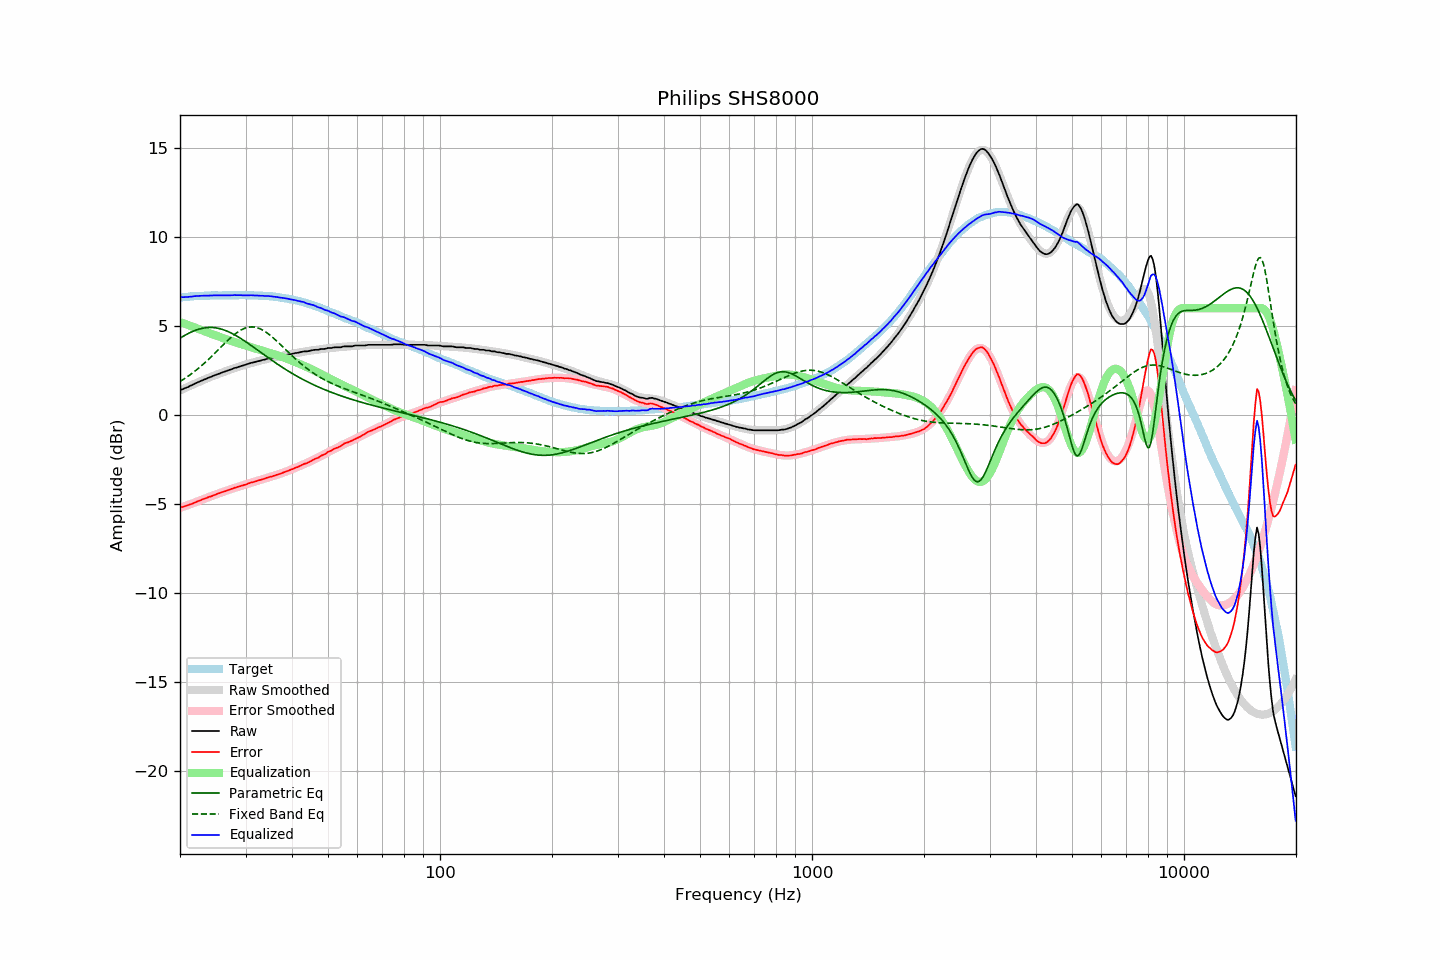

Values plotted in this chart, from the file beside it:
frequency, raw, error, smoothed, error_smoothed, equalization, parametric_eq, fixed_band_eq, equalized_raw, equalized_smoothed, target
20.00, 1.39, -5.21, 1.38, -5.22, 5.22, 4.31, 1.88, 6.61, 6.60, 6.60
20.20, 1.43, -5.18, 1.42, -5.19, 5.19, 4.37, 1.94, 6.62, 6.61, 6.61
20.40, 1.46, -5.16, 1.46, -5.15, 5.15, 4.42, 1.99, 6.62, 6.62, 6.62
20.61, 1.50, -5.13, 1.50, -5.12, 5.12, 4.47, 2.05, 6.62, 6.63, 6.63
20.81, 1.54, -5.09, 1.55, -5.09, 5.09, 4.52, 2.11, 6.63, 6.63, 6.63
21.02, 1.57, -5.07, 1.59, -5.06, 5.06, 4.57, 2.17, 6.63, 6.64, 6.64
21.23, 1.62, -5.03, 1.63, -5.02, 5.02, 4.62, 2.24, 6.64, 6.65, 6.65
21.44, 1.66, -5.01, 1.67, -4.99, 4.99, 4.66, 2.30, 6.65, 6.66, 6.67
21.66, 1.70, -4.97, 1.71, -4.96, 4.96, 4.70, 2.37, 6.66, 6.66, 6.67
21.87, 1.75, -4.92, 1.75, -4.92, 4.92, 4.73, 2.44, 6.67, 6.67, 6.68
22.09, 1.79, -4.88, 1.79, -4.89, 4.89, 4.77, 2.51, 6.68, 6.68, 6.68
22.31, 1.83, -4.85, 1.83, -4.85, 4.85, 4.80, 2.59, 6.69, 6.68, 6.68
22.54, 1.87, -4.81, 1.87, -4.82, 4.82, 4.83, 2.66, 6.69, 6.69, 6.68
22.76, 1.91, -4.78, 1.91, -4.78, 4.78, 4.85, 2.74, 6.69, 6.69, 6.69
22.99, 1.95, -4.74, 1.95, -4.75, 4.75, 4.87, 2.82, 6.70, 6.70, 6.69
23.22, 1.99, -4.70, 1.99, -4.71, 4.71, 4.89, 2.90, 6.70, 6.70, 6.69
23.45, 2.02, -4.68, 2.03, -4.68, 4.68, 4.90, 2.98, 6.70, 6.70, 6.70
23.69, 2.06, -4.64, 2.06, -4.64, 4.64, 4.91, 3.06, 6.70, 6.70, 6.70
23.92, 2.10, -4.60, 2.10, -4.61, 4.61, 4.91, 3.15, 6.71, 6.71, 6.70
24.16, 2.13, -4.58, 2.14, -4.57, 4.57, 4.91, 3.23, 6.70, 6.71, 6.71
24.40, 2.17, -4.55, 2.17, -4.54, 4.54, 4.91, 3.32, 6.71, 6.71, 6.72
24.65, 2.21, -4.51, 2.21, -4.51, 4.51, 4.91, 3.41, 6.72, 6.71, 6.72
24.89, 2.24, -4.48, 2.24, -4.47, 4.47, 4.90, 3.50, 6.72, 6.72, 6.72
25.14, 2.28, -4.44, 2.28, -4.44, 4.44, 4.88, 3.59, 6.72, 6.72, 6.72
25.39, 2.31, -4.41, 2.31, -4.41, 4.41, 4.86, 3.68, 6.72, 6.72, 6.72
25.65, 2.34, -4.38, 2.34, -4.38, 4.38, 4.84, 3.77, 6.72, 6.72, 6.72
25.91, 2.38, -4.33, 2.38, -4.34, 4.34, 4.82, 3.86, 6.72, 6.72, 6.71
26.16, 2.41, -4.31, 2.41, -4.31, 4.31, 4.79, 3.95, 6.72, 6.72, 6.72
26.43, 2.44, -4.28, 2.44, -4.28, 4.28, 4.76, 4.04, 6.72, 6.72, 6.72
26.69, 2.47, -4.25, 2.47, -4.25, 4.25, 4.72, 4.13, 6.72, 6.72, 6.72
26.96, 2.50, -4.22, 2.51, -4.21, 4.21, 4.68, 4.21, 6.72, 6.72, 6.72
27.23, 2.53, -4.19, 2.54, -4.18, 4.18, 4.64, 4.30, 6.72, 6.72, 6.72
27.50, 2.57, -4.15, 2.57, -4.16, 4.16, 4.60, 4.38, 6.73, 6.72, 6.72
27.77, 2.60, -4.13, 2.60, -4.13, 4.13, 4.55, 4.46, 6.73, 6.73, 6.73
28.05, 2.64, -4.09, 2.63, -4.10, 4.10, 4.50, 4.53, 6.74, 6.73, 6.73
28.33, 2.66, -4.06, 2.66, -4.07, 4.07, 4.45, 4.60, 6.73, 6.73, 6.73
28.62, 2.69, -4.03, 2.69, -4.04, 4.04, 4.40, 4.66, 6.73, 6.73, 6.72
28.90, 2.72, -4.01, 2.72, -4.01, 4.01, 4.34, 4.72, 6.73, 6.73, 6.73
29.19, 2.75, -3.98, 2.75, -3.98, 3.98, 4.29, 4.77, 6.73, 6.73, 6.73
29.48, 2.77, -3.96, 2.78, -3.95, 3.95, 4.23, 4.82, 6.72, 6.73, 6.73
29.78, 2.80, -3.93, 2.81, -3.92, 3.92, 4.17, 4.86, 6.72, 6.73, 6.73
30.08, 2.83, -3.91, 2.83, -3.89, 3.89, 4.11, 4.89, 6.72, 6.73, 6.74
30.38, 2.86, -3.86, 2.86, -3.87, 3.87, 4.05, 4.92, 6.73, 6.73, 6.72
30.68, 2.89, -3.83, 2.89, -3.84, 3.84, 3.98, 4.93, 6.73, 6.72, 6.72
30.99, 2.92, -3.80, 2.91, -3.81, 3.81, 3.92, 4.94, 6.73, 6.72, 6.72
31.30, 2.94, -3.78, 2.94, -3.78, 3.78, 3.86, 4.94, 6.72, 6.72, 6.72
31.61, 2.96, -3.76, 2.96, -3.75, 3.75, 3.79, 4.94, 6.72, 6.72, 6.72
31.93, 2.98, -3.73, 2.99, -3.73, 3.73, 3.73, 4.92, 6.71, 6.71, 6.71
32.24, 3.01, -3.70, 3.01, -3.70, 3.70, 3.66, 4.90, 6.71, 6.71, 6.71
32.57, 3.03, -3.67, 3.03, -3.67, 3.67, 3.60, 4.87, 6.70, 6.71, 6.70
32.89, 3.05, -3.65, 3.06, -3.64, 3.64, 3.53, 4.83, 6.69, 6.70, 6.70
33.22, 3.08, -3.62, 3.08, -3.62, 3.62, 3.46, 4.79, 6.70, 6.70, 6.70
33.55, 3.10, -3.59, 3.10, -3.59, 3.59, 3.40, 4.74, 6.69, 6.69, 6.69
33.89, 3.12, -3.57, 3.12, -3.56, 3.56, 3.33, 4.68, 6.68, 6.69, 6.69
34.23, 3.15, -3.53, 3.14, -3.54, 3.54, 3.27, 4.62, 6.69, 6.68, 6.68
34.57, 3.17, -3.51, 3.16, -3.51, 3.51, 3.21, 4.55, 6.68, 6.67, 6.68
34.92, 3.19, -3.47, 3.18, -3.48, 3.48, 3.14, 4.48, 6.67, 6.67, 6.66
35.27, 3.21, -3.46, 3.21, -3.45, 3.45, 3.08, 4.41, 6.66, 6.66, 6.67
35.62, 3.22, -3.43, 3.22, -3.43, 3.43, 3.02, 4.33, 6.65, 6.65, 6.65
35.97, 3.24, -3.40, 3.24, -3.40, 3.40, 2.95, 4.25, 6.64, 6.64, 6.64
... 635 more rows
